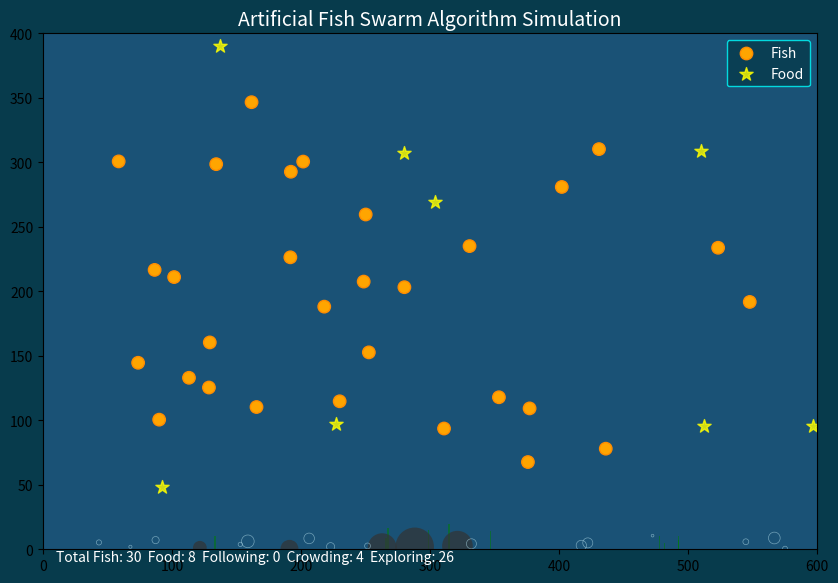

Source code (Python):
import numpy as np
import matplotlib.pyplot as plt
from matplotlib.animation import FuncAnimation
from matplotlib.collections import PathCollection
import matplotlib.patches as patches
import random

class Fish:
    def __init__(self, fish_id, x, y, max_speed=2.0, visual_range=25.0, crowd_factor=0.9, step_size=0.5):
        self.id = fish_id
        self.x = x
        self.y = y
        # 随机初始速度（方向）
        angle = random.uniform(0, 2 * np.pi)
        self.vx = np.cos(angle) * max_speed
        self.vy = np.sin(angle) * max_speed
        self.max_speed = max_speed
        self.visual_range = visual_range
        self.crowd_factor = crowd_factor
        self.step_size = step_size
        self.state = "exploring"  # 初始状态：探索
        self.hunger = random.random()  # 初始饥饿度
        self.target_food = None  # 追踪的目标食物

    def move(self, fishes, foods, width, height):
        # 降低饥饿度
        self.hunger = min(1.0, self.hunger + 0.001)
        
        # 食物处理逻辑
        if self.target_food is not None and self.target_food not in foods:
            self.target_food = None
        
        # 优先寻找食物
        self.find_food(fishes, foods)
        
        # 根据状态选择行为
        if self.state == "following":
            self.follow(fishes)
        elif self.state == "crowding":
            self.crowd(fishes)
        elif self.state == "exploring":
            self.explore()
        
        # 确保速度不超过最大值
        speed = np.sqrt(self.vx**2 + self.vy**2)
        if speed > self.max_speed:
            self.vx = self.vx * self.max_speed / speed
            self.vy = self.vy * self.max_speed / speed
        
        # 移动并处理边界
        self.x += self.vx
        self.y += self.vy
        
        # 边界处理
        if self.x < 0: 
            self.x = width
        elif self.x > width: 
            self.x = 0
        if self.y < 0: 
            self.y = height
        elif self.y > height: 
            self.y = 0
    
    def find_food(self, fishes, foods):
        if not foods:
            return
            
        min_dist = float('inf')
        closest_food = None
        
        # 找到最近的食物
        for food in foods:
            dx = food.x - self.x
            dy = food.y - self.y
            dist = np.sqrt(dx**2 + dy**2)
            
            if dist < min_dist:
                min_dist = dist
                closest_food = food
        
        # 如果饥饿或食物很近
        if self.hunger < 0.3 or min_dist < self.visual_range * 0.6:
            self.target_food = closest_food
            self.state = "following"
            
            # 移向食物
            dx = closest_food.x - self.x
            dy = closest_food.y - self.y
            dist = np.sqrt(dx**2 + dy**2)
            
            if dist > 0:
                self.vx += (dx / dist) * self.step_size * 1.5
                self.vy += (dy / dist) * self.step_size * 1.5
                
                # 吃到食物
                if dist < 2:
                    if closest_food in foods:
                        foods.remove(closest_food)
                        self.target_food = None
                        self.hunger = min(1.0, self.hunger + 0.3)
                        self.state = "crowding"
    
    def follow(self, fishes):
        # 在视野范围内寻找其他鱼
        nearby_fishes = []
        for other in fishes:
            if other.id != self.id:
                dx = other.x - self.x
                dy = other.y - self.y
                dist = np.sqrt(dx**2 + dy**2)
                
                if dist < self.visual_range:
                    nearby_fishes.append((other, dist))
        
        if not nearby_fishes:
            self.state = "exploring"
            return
        
        # 找到最近的前方鱼
        leader = None
        min_dist = float('inf')
        for fish, dist in nearby_fishes:
            # 计算鱼的方向和视线方向的角度
            dx = fish.x - self.x
            dy = fish.y - self.y
            direction = np.array([dx, dy])
            fish_dir = np.array([fish.vx, fish.vy])
            fish_dir = fish_dir / np.linalg.norm(fish_dir)
            
            # 如果鱼在视野前部区域(角度小于45度)
            if np.dot(direction, fish_dir) > 0.5:
                if dist < min_dist:
                    min_dist = dist
                    leader = fish
        
        # 如果找到了引导鱼
        if leader:
            # 朝引导鱼方向移动
            dx = leader.x - self.x
            dy = leader.y - self.y
            dist = np.sqrt(dx**2 + dy**2)
            
            if dist > 0:
                self.vx += (dx / dist) * self.step_size
                self.vy += (dy / dist) * self.step_size
        else:
            self.state = "crowding"
    
    def crowd(self, fishes):
        # 计算群体中心
        center_x, center_y = 0.0, 0.0
        count = 0
        
        # 计算视野内鱼的中心
        for other in fishes:
            if other.id != self.id:
                dx = other.x - self.x
                dy = other.y - self.y
                dist = np.sqrt(dx**2 + dy**2)
                
                if dist < self.visual_range:
                    center_x += other.x
                    center_y += other.y
                    count += 1
        
        if count > 0:
            center_x /= count
            center_y /= count
            
            # 朝中心移动
            dx = center_x - self.x
            dy = center_y - self.y
            dist = np.sqrt(dx**2 + dy**2)
            
            if dist > 0:
                # 避免过度拥挤
                desired_distance = self.crowd_factor * self.visual_range
                if dist < desired_distance:
                    # 离开群体中心
                    self.vx -= (dx / dist) * self.step_size * 0.5
                    self.vy -= (dy / dist) * self.step_size * 0.5
                else:
                    # 靠近群体中心
                    self.vx += (dx / dist) * self.step_size
                    self.vy += (dy / dist) * self.step_size
                    
                    # 有50%的几率切换到跟随状态
                    if random.random() < 0.5:
                        self.state = "following"
        else:
            self.state = "exploring"
    
    def explore(self):
        # 随机探索
        self.vx += random.uniform(-0.5, 0.5) * self.step_size
        self.vy += random.uniform(-0.5, 0.5) * self.step_size
        
        # 有20%的几率开始聚集
        if random.random() < 0.2:
            self.state = "crowding"

class Food:
    def __init__(self, x, y):
        self.x = x
        self.y = y

class Aquarium:
    def __init__(self, width=600, height=400, num_fish=30, num_food=5):
        self.width = width
        self.height = height
        self.fishes = [Fish(i, 
                           random.uniform(50, width-50), 
                           random.uniform(50, height-50),
                           max_speed=random.uniform(1.5, 2.5),
                           visual_range=random.uniform(20, 30))
                     for i in range(num_fish)]
        self.foods = [Food(random.uniform(0, width), 
                          random.uniform(0, height)) 
                     for _ in range(num_food)]
        
        # 创建图形
        self.fig, self.ax = plt.subplots(figsize=(10, 6.7))
        self.ax.set_xlim(0, width)
        self.ax.set_ylim(0, height)
        self.ax.set_facecolor('#1a5276')
        self.ax.set_title("Artificial Fish Swarm Algorithm Simulation", color='white', fontsize=14)
        self.ax.set_aspect('equal')
        self.fig.patch.set_facecolor('#073b4c')
        
        # 绘制鱼群
        self.fish_scatter = self.ax.scatter([], [], color='orange', s=80, 
                                          edgecolor='darkorange', label='Fish')
        
        # 绘制食物
        self.food_scatter = self.ax.scatter([], [], color='yellow', s=100, 
                                          marker='*', alpha=0.8, label='Food')
        
        # 添加图例
        self.ax.legend(loc='upper right', facecolor='#073b4c', edgecolor='cyan', 
                     labelcolor='white')
        
        # 添加水草装饰
        for _ in range(10):
            grass_x = random.uniform(0, width)
            height = random.uniform(5, 20)
            grass = patches.Rectangle((grass_x, 0), width=1, height=height, 
                                    facecolor='green', alpha=0.5)
            self.ax.add_patch(grass)
        
        # 添加石头
        for _ in range(5):
            stone_x = random.uniform(0, width)
            stone_y = random.uniform(0, height/4)
            stone_size = random.uniform(5, 15)
            stone = patches.Circle((stone_x, stone_y), stone_size, 
                                 facecolor='#333333', alpha=0.7)
            self.ax.add_patch(stone)
        
        # 状态文本
        self.status_text = self.ax.text(10, height-20, "", fontsize=10, color='white')
        
        # 添加水波纹
        self.ripples = []
        for _ in range(15):
            ripple = patches.Circle((random.uniform(0, width), 
                                   random.uniform(0, height)), 
                                   random.uniform(1, 5),
                                   facecolor='none', edgecolor='lightblue', 
                                   alpha=0.6, linewidth=0.5)
            self.ax.add_patch(ripple)
            self.ripples.append(ripple)

    def update_ripples(self):
        # 更新水波纹效果
        for ripple in self.ripples:
            center = ripple.get_center()
            alpha = ripple.get_alpha()
            radius = ripple.get_radius()
            
            # 轻微移动位置
            new_x = center[0] + random.uniform(-1, 1)
            new_y = center[1] + random.uniform(-1, 1)
            
            # 限制在鱼缸内
            if new_x < 0 or new_x > self.width or new_y < 0 or new_y > self.height:
                new_x = random.uniform(0, self.width)
                new_y = random.uniform(0, self.height)
            
            # 更新半径和透明度
            new_radius = radius + random.uniform(-0.2, 0.2)
            if new_radius > 6 or new_radius < 1:
                new_radius = random.uniform(1, 5)
            
            ripple.set_center((new_x, new_y))
            ripple.set_radius(new_radius)
    
    def update(self, frame):
        # 随机添加新食物（20%概率）
        if len(self.foods) < 10 and random.random() < 0.2:
            self.foods.append(Food(random.uniform(0, self.width), 
                                 random.uniform(0, self.height)))
        
        # 移动所有鱼
        for fish in self.fishes:
            fish.move(self.fishes, self.foods, self.width, self.height)
        
        # 更新鱼的位置
        fish_positions = np.array([(fish.x, fish.y) for fish in self.fishes])
        self.fish_scatter.set_offsets(fish_positions)
        
        # 计算鱼群的移动方向并设置角度
        angles = []
        for fish in self.fishes:
            angle = np.arctan2(fish.vy, fish.vx) * 180 / np.pi
            angles.append(angle)
            
        # 设置鱼图标的方向（注意：这个模拟中我们用圆点代替，实际实现可以用三角形）
        sizes = [80 for _ in self.fishes]
        self.fish_scatter.set_sizes(sizes)
        
        # 更新食物位置
        if self.foods:
            food_positions = np.array([(food.x, food.y) for food in self.foods])
            self.food_scatter.set_offsets(food_positions)
        else:
            self.food_scatter.set_offsets([])
        
        # 更新水波纹
        self.update_ripples()
        
        # 更新状态文本
        states = {"following": 0, "crowding": 0, "exploring": 0}
        for fish in self.fishes:
            states[fish.state] += 1
        
        status_str = (f"Total Fish: {len(self.fishes)}  "
                      f"Food: {len(self.foods)}  "
                      f"Following: {states['following']}  "
                      f"Crowding: {states['crowding']}  "
                      f"Exploring: {states['exploring']}")
        self.status_text.set_text(status_str)
        
        return self.fish_scatter, self.food_scatter, self.status_text, *self.ripples

    def animate(self):
        anim = FuncAnimation(self.fig, self.update, frames=200, 
                           interval=50, blit=True)
        plt.show()

# 创建并运行动画
if __name__ == "__main__":
    aquarium = Aquarium(num_fish=30, num_food=8)
    aquarium.animate()